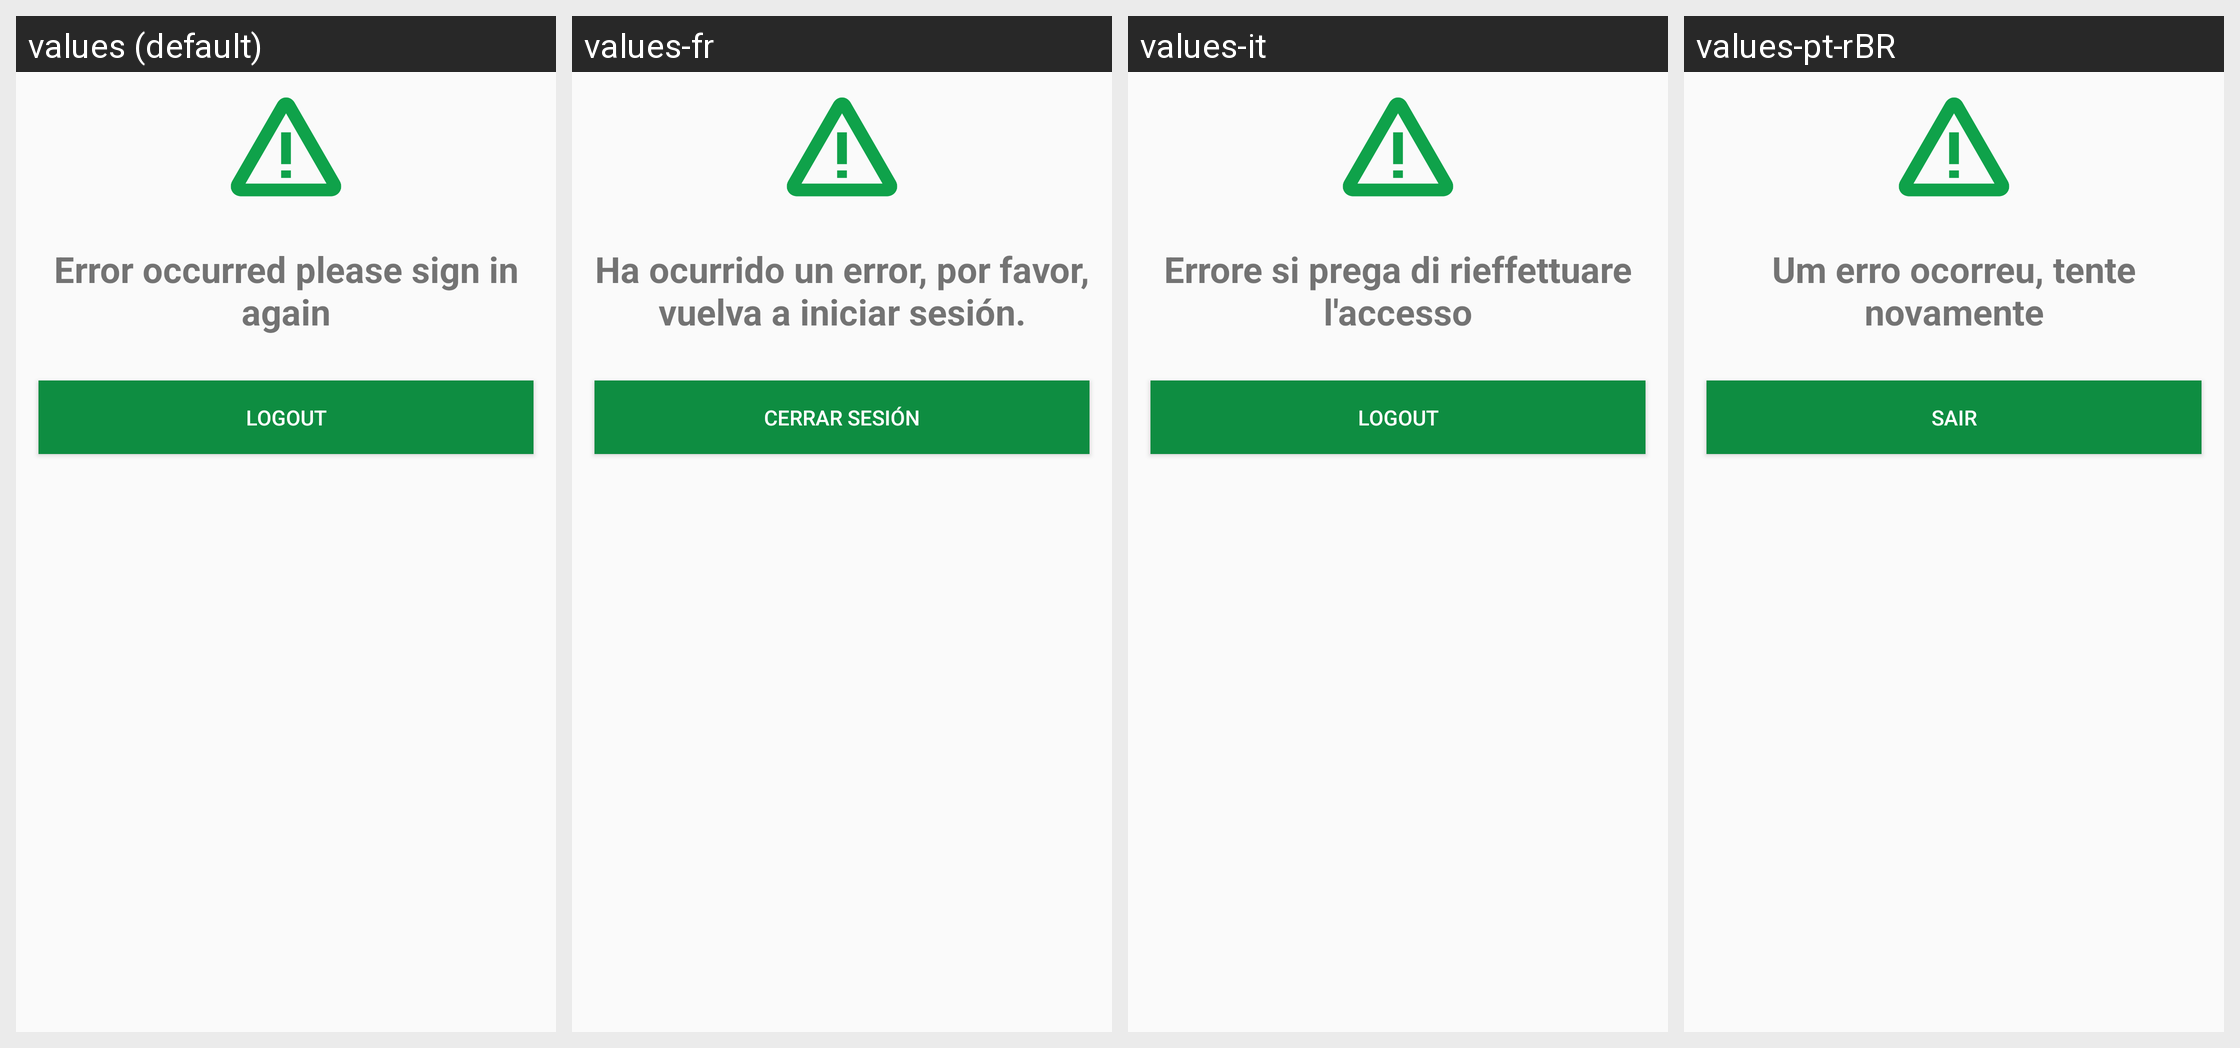

The same Android screen rendered under several of its app's locales, left to right. List the strings drawn on it with the default value and each locale's translation.
Android screen res/layout/logout_dialog.xml rendered under 4 locales, left to right: values (default), values-fr, values-it, values-pt-rBR. Device: Nexus 5 (rendered at 1080×1920; each locale shown at half size, 540×960, under a caption strip naming it); theme AppTheme.
Other locales in the repository, not shown: values-ar-rJO, values-hi, values-ru, values-zh.
Strings drawn on this screen, with the default value and each locale's value (text and hints the layout hard-codes, and strings that could not be matched under every locale, appear in the picture but are not listed):

error_occurred_please_sign_in_again
  values: Error occurred please sign in again
  values-fr: Ha ocurrido un error, por favor, vuelva a iniciar sesión.
  values-it: Errore si prega di rieffettuare l'accesso
  values-pt-rBR: Um erro ocorreu, tente novamente

logout
  values: Logout
  values-fr: Cerrar sesión
  values-it: Logout
  values-pt-rBR: Sair
